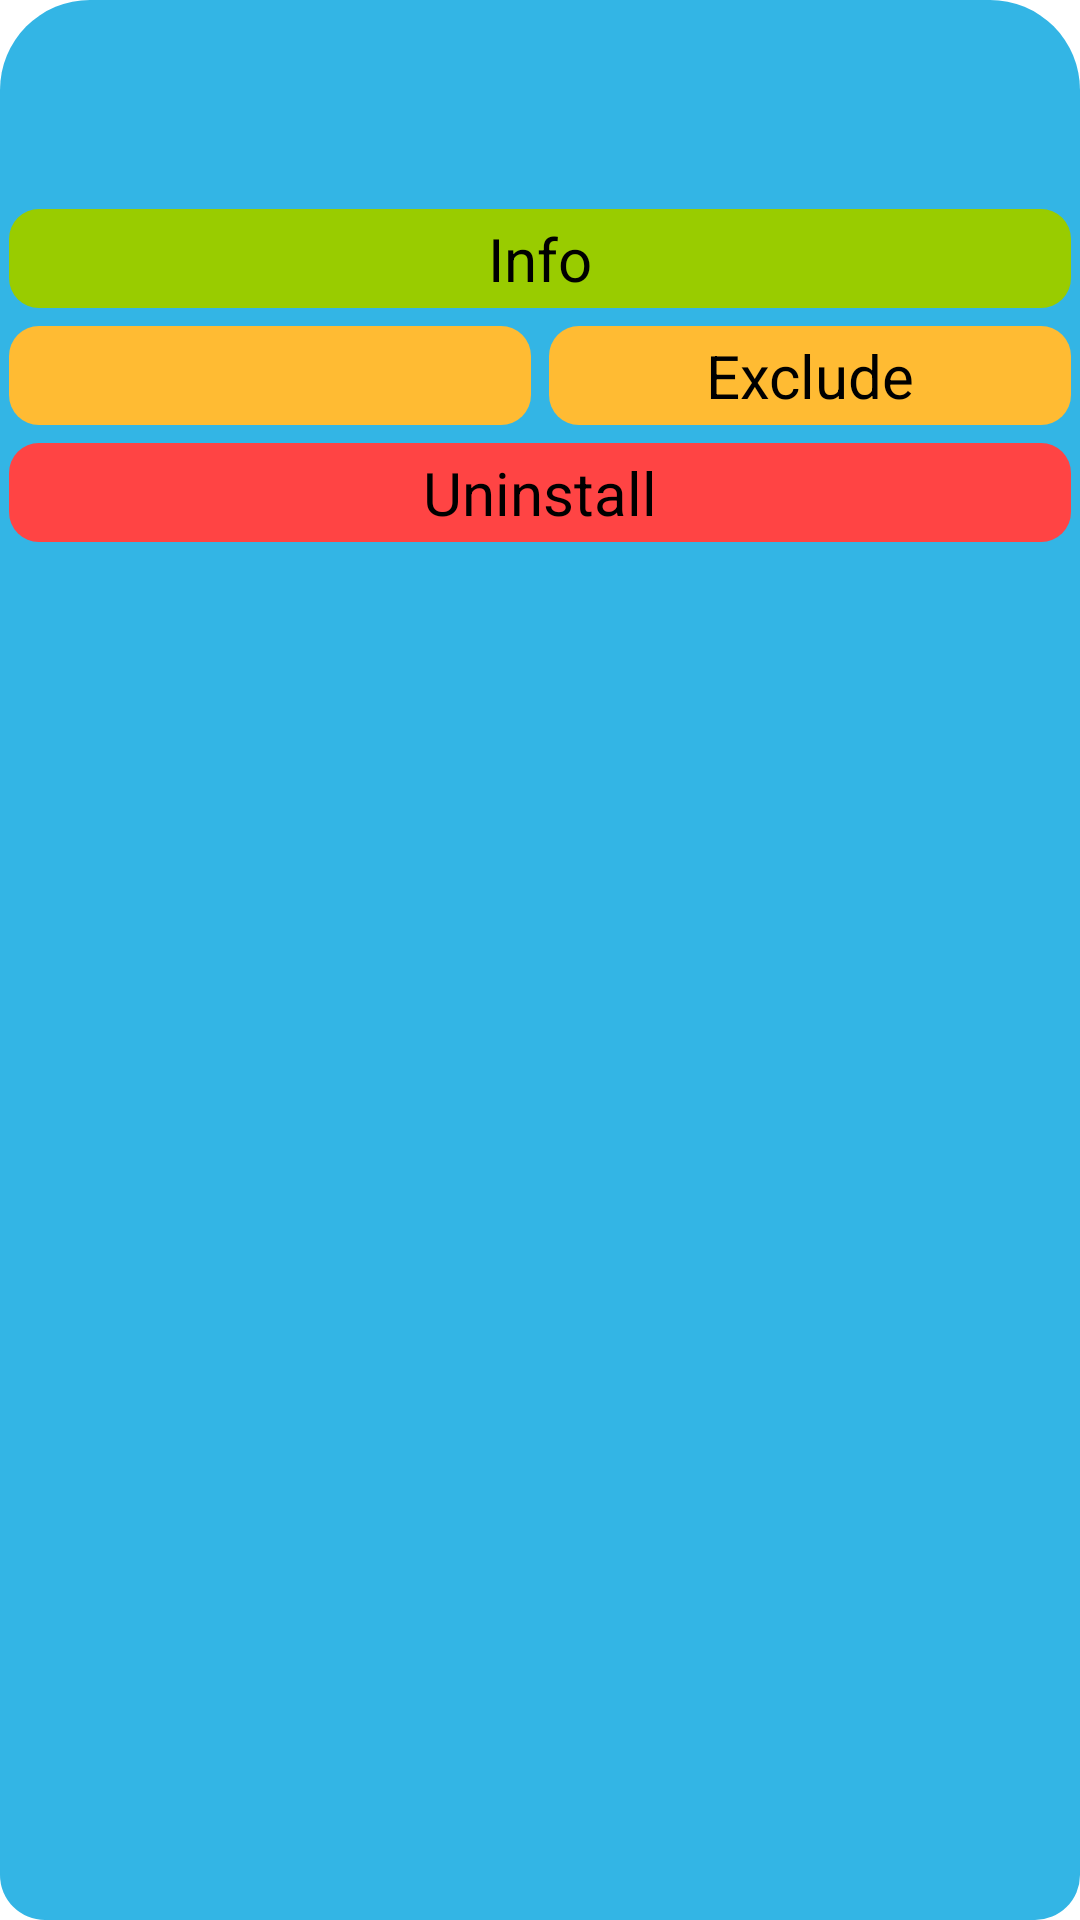

Here is an Android app screen rendered from its layout file. Give the layout XML and the strings, colors and styles it references.
<!-- AndroidManifest.xml: application theme AppTheme -->
<!-- res/layout/app_dialog.xml -->
<?xml version="1.0" encoding="utf-8"?>
<RelativeLayout xmlns:android="http://schemas.android.com/apk/res/android"
    android:layout_width="wrap_content"
    android:layout_height="wrap_content"
    android:orientation="vertical"
    android:id="@+id/app_dialog"
    android:background="@drawable/dialog_background" >
    
    <TextView
        android:id="@+id/title"
        android:layout_width="match_parent"
        android:layout_height="wrap_content"
        android:layout_centerHorizontal="true"
        android:gravity="center"
		android:textSize="30sp"
		android:textColor="@android:color/black"
		android:shadowColor="@android:color/holo_orange_light"
		android:shadowRadius="7"
        />
    
    <TextView
        android:id="@+id/package_info"
        android:layout_width="match_parent"
        android:layout_height="wrap_content"
        android:layout_below="@id/title"
        android:layout_centerHorizontal="true"
        android:gravity="center"
        android:padding="3dp"
		android:textSize="15sp" 
		android:textColor="@android:color/black"
        />
    
    <Button 
        android:id="@+id/btn_info"
        android:layout_width="match_parent"
        android:layout_height="wrap_content"
        android:layout_below="@id/package_info"
        android:padding="3dp"
        android:layout_margin="3dp"
        android:text="@string/app_info"
		android:textSize="20sp" 
        android:textColor="@android:color/black"
        android:background="@drawable/button_info"
        />
    
    <LinearLayout
        android:id="@+id/btn_options"
        android:layout_width="match_parent"
        android:layout_height="wrap_content"
        android:layout_below="@id/btn_info"
        android:orientation="horizontal" >
	    <Button 
	        android:id="@+id/btn_hide"
	        android:layout_width="match_parent"
	        android:layout_height="wrap_content"
	        android:layout_weight="1"
       		android:padding="3dp"
	        android:layout_margin="3dp"
			android:textSize="20sp" 
	        android:textColor="@android:color/black"
	        android:background="@drawable/button_options"
	        />
	    <Button 
	        android:id="@+id/btn_exclude"
	        android:layout_width="match_parent"
	        android:layout_height="wrap_content"
	        android:layout_weight="1"
        	android:padding="3dp"
	        android:layout_margin="3dp"
	        android:text="@string/app_exclude"
			android:textSize="20sp" 
	        android:textColor="@android:color/black"
	        android:background="@drawable/button_options"
	        />
    </LinearLayout>
    
    <Button 
        android:id="@+id/btn_uninstall"
        android:layout_width="match_parent"
        android:layout_height="wrap_content"
        android:layout_below="@id/btn_options"
        android:padding="3dp"
        android:layout_margin="3dp"
        android:text="@string/app_uninstall"
		android:textSize="20sp" 
        android:textColor="@android:color/black"
        android:background="@drawable/button_uninstall"
        />
    
</RelativeLayout>
<!-- resources referenced by this layout -->
<resources>
  <!-- drawable button_info (drawable) -->
  <?xml version="1.0" encoding="utf-8"?>
  <selector xmlns:android="http://schemas.android.com/apk/res/android" >
      
      <item android:state_pressed="true">
          <shape>
              <solid android:color="@android:color/holo_green_dark" />
              <corners android:radius="10dip"/>
              <padding
                  android:left="3dp"
                  android:right="3dp"
                  android:top="3dp"
                  android:bottom="3dp"
                  />
          </shape>
  	</item>
  	
      
      <item>
          <shape>
              <solid android:color="@android:color/holo_green_light" />
              <corners android:radius="10dip"/>
              <padding
                  android:left="3dp"
                  android:right="3dp"
                  android:top="3dp"
                  android:bottom="3dp"
                  />
          </shape>
  	</item>
  </selector>
  <!-- drawable button_options (drawable) -->
  <?xml version="1.0" encoding="utf-8"?>
  <selector xmlns:android="http://schemas.android.com/apk/res/android" >
      
      <item android:state_pressed="true">
          <shape>
              <solid android:color="@android:color/holo_orange_dark" />
              <corners android:radius="10dip"/>
              <padding
                  android:left="3dp"
                  android:right="3dp"
                  android:top="3dp"
                  android:bottom="3dp"
                  />
          </shape>
  	</item>
  	
      
      <item>
          <shape>
              <solid android:color="@android:color/holo_orange_light" />
              <corners android:radius="10dip"/>
              <padding
                  android:left="3dp"
                  android:right="3dp"
                  android:top="3dp"
                  android:bottom="3dp"
                  />
          </shape>
  	</item>
  </selector>
  <!-- drawable button_uninstall (drawable) -->
  <?xml version="1.0" encoding="utf-8"?>
  <selector xmlns:android="http://schemas.android.com/apk/res/android" >
      
      <item android:state_pressed="true">
          <shape>
              <solid android:color="@android:color/holo_red_dark" />
              <corners android:radius="10dip"/>
              <padding
                  android:left="3dp"
                  android:right="3dp"
                  android:top="3dp"
                  android:bottom="3dp"
                  />
          </shape>
  	</item>
  	
      
      <item>
          <shape>
              <solid android:color="@android:color/holo_red_light" />
              <corners android:radius="10dip"/>
              <padding
                  android:left="3dp"
                  android:right="3dp"
                  android:top="3dp"
                  android:bottom="3dp"
                  />
          </shape>
  	</item>
  </selector>
  <!-- drawable dialog_background (drawable) -->
  <?xml version="1.0" encoding="utf-8"?>
  <shape xmlns:android="http://schemas.android.com/apk/res/android">
      <solid android:color="@android:color/holo_blue_light" />
      <corners
          android:topLeftRadius="30dip"
          android:topRightRadius="30dip"
          android:bottomLeftRadius="15dip"
          android:bottomRightRadius="15dip"
          />
      <padding android:left="0dip" android:top="0dip" android:right="0dip" android:bottom="0dip" />
  </shape>
  <string name="app_exclude">Exclude</string>
  <string name="app_info">Info</string>
  <string name="app_uninstall">Uninstall</string>
  <style name="AppTheme" parent="android:Theme.Wallpaper.NoTitleBar">
      </style>
</resources>
